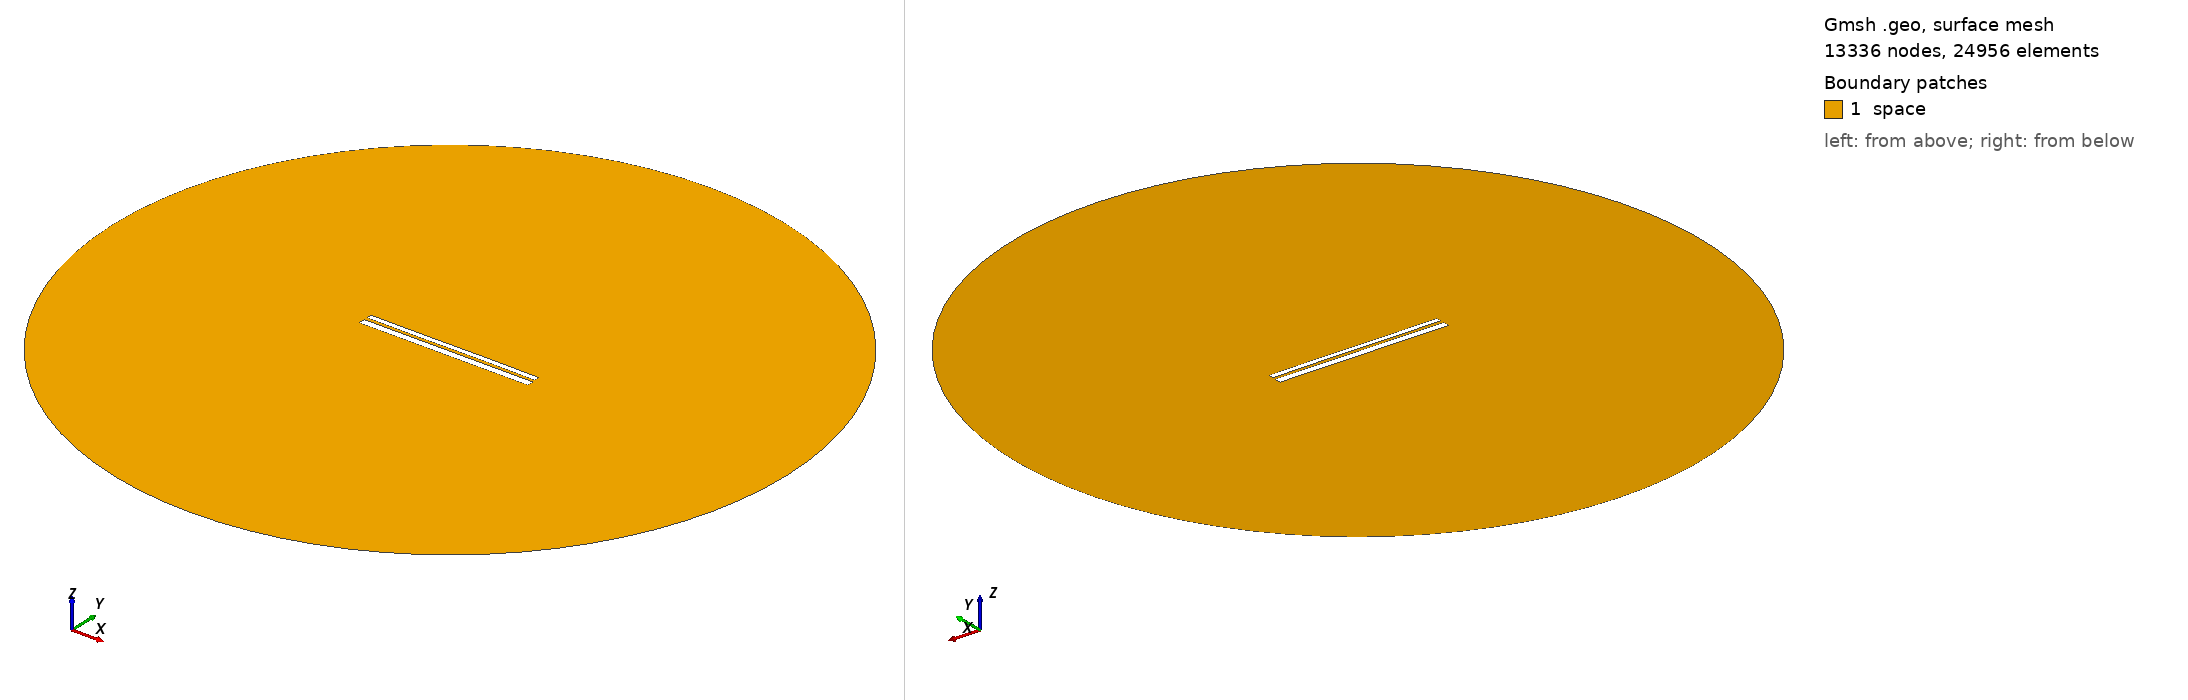

Gmsh geometry script, surface-meshed: 13336 nodes, 24956 surface elements. Boundary patches (legend numbers): 1 space. Left view from above one corner, right view from below the opposite corner. Legend entries are the model's physical surfaces. The drawing asked Gmsh for element sizes between 1% and 20% of the model's largest extent; the script's own settings can give other sizes.

=== 9558.geo (drawn) ===
//---------------------------------------
// Geometry kernel
//---------------------------------------

SetFactory("OpenCASCADE");



//---------------------------------------
// Parameters of the geometry
//---------------------------------------

// Overetch of the upper plate
overetch = 0.375;

// Distance between the plates
distance = 1.5;

// Discretization over the x axis (for the deformation)
nx = 50; 

// Length of the plate
L = 100 - overetch; 

// Number of modes
n = 4; 

// 1st mode coefficient
coeff(1) = -0.075;
beta(1) = 0.596864 * 3.1415926535 / L;

// 2nd mode coefficient
coeff(2) = 0.0;
beta(2) = 1.49418 * 3.1415926535 / L;

// 3rd mode coefficient
coeff(3) = -0.075;
beta(3) = 2.50025 * 3.1415926535 / L;

// 4th mode coefficient
coeff(4) = 0.0;
beta(4) = 3.49999 * 3.1415926535 / L;



//---------------------------------------
// Upper plate (deformed rectangle)
//---------------------------------------

// Coordiantes of the upper plate
xmin = -50;
xmax = 50 - overetch;

// Height of the upper plate
yheight = 4 - 2 * overetch;

// Indexes of the points
UpperID[] = {};
LowerID[] = {};
LeftID[] = {};
RightID[] = {};

// Point index
p = 1;

// Horizontal edges
For i In {1:nx}
    x = xmin + (i-1)*(xmax - xmin)/(nx-1);

    y_bottom = distance / 2 + overetch;
    For j In {1:n}
        C = (Cosh(beta(j)*L) + Cos(beta(j)*L)) / (Sinh(beta(j)*L) + Sin(beta(j)*L));
        y_bottom  = y_bottom + coeff(j) * (Cosh(beta(j)*(x+50)) - Cos(beta(j)*(x+50)) - C * (Sinh(beta(j)*(x+50)) - Sin(beta(j)*(x+50))));
    EndFor

    y_top = y_bottom + yheight;

    Point(p) = {x, y_top, 0, 1.0};
    UpperID[i] = p;
    p = p + 1;

    Point(p) = {x, y_bottom, 0, 1.0};
    LowerID[i] = p;
    p = p + 1;
EndFor

// Create point lists
UpperPts[] = {}; LowerPts[] = {};
For i In {1:nx}
  UpperPts[] += {UpperID[i]};
  LowerPts[] += {LowerID[i]};
EndFor

// Build splines
Spline(1) = {UpperPts[]};
Spline(2) = {LowerPts[]};
Line(3) = {LowerPts[nx-1], UpperPts[nx-1]};
Line(4) = {LowerPts[0], UpperPts[0]};

// Build the plane surface
Curve Loop(1) = {2, 3, -1, -4};
Plane Surface(1) = {1};



//---------------------------------------
// Lower plate (rectangle)
//---------------------------------------

// Vertices
Point(1001) = {-50, -1, 0, 1.0};
Point(1002) = { 50, -1, 0, 1.0};
Point(1003) = { 50,  -5, 0, 1.0};
Point(1004) = {-50,  -5, 0, 1.0};

// Edges
Line(5) = {1001, 1002};
Line(6) = {1002, 1003};
Line(7) = {1003, 1004};
Line(8) = {1004, 1001};

// Plane surface
Line Loop(2) = {5, 6, 7, 8};
Plane Surface(2) = {2}; 



//---------------------------------------
// Outer (fictious) boundary
//---------------------------------------

// Points
Point(1005) = {0, 0, 0};       // Center
Point(1006) = {200, 0, 0};     // Start point
Point(1007) = {0, 200, 0};     // 90 degrees
Point(1008) = {-200, 0, 0};    // 180 degrees
Point(1009) = {0, -200, 0};    // 270 degrees

// Circle arcs (each needs start, center, end)
Circle(9) = {1006, 1005, 1007};
Circle(10) = {1007, 1005, 1008};
Circle(11) = {1008, 1005, 1009};
Circle(12) = {1009, 1005, 1006};

// Plane surface for the entire domain
Curve Loop(3) = {9, 10, 11, 12};
Surface(3) = {3};

// Subtract the plates from the whole domain to obtain the actual domain where we want to solve the equations
BooleanDifference{ Surface{3}; Delete; }{ Surface{1}; Surface{2}; Delete; }




//---------------------------------------
// Transfinite Lines/Curves
//---------------------------------------

// Set the number of points on the boundaries
r = 7;

// Plates
Transfinite Curve {1, 2} = 50*r Using Progression 1;
Transfinite Curve {3, 4} = 2*r Using Progression 1;
Transfinite Line {5, 7} = 50*r Using Progression 1;
Transfinite Line {6, 8} = 2*r Using Progression 1;

// Outer boundary
Transfinite Line {9, 10, 11, 12} = 20 Using Progression 1;



//---------------------------------------
// Physical groups
//---------------------------------------                

// Physical curves (boundaries)
Physical Line("force_segment", 10) = {2};
Physical Line("upper_plate", 11) = {1, 3, 4};
Physical Line("lower_plate", 12) = {5, 6, 7, 8};
Physical Line("boundary", 20) = {9, 10, 11, 12};

// Physical Surfaces
Physical Surface("space", 30) = {3};



//---------------------------------------
// 6. Generate the Mesh
//---------------------------------------

// 2D mesh generation
Mesh 2;
